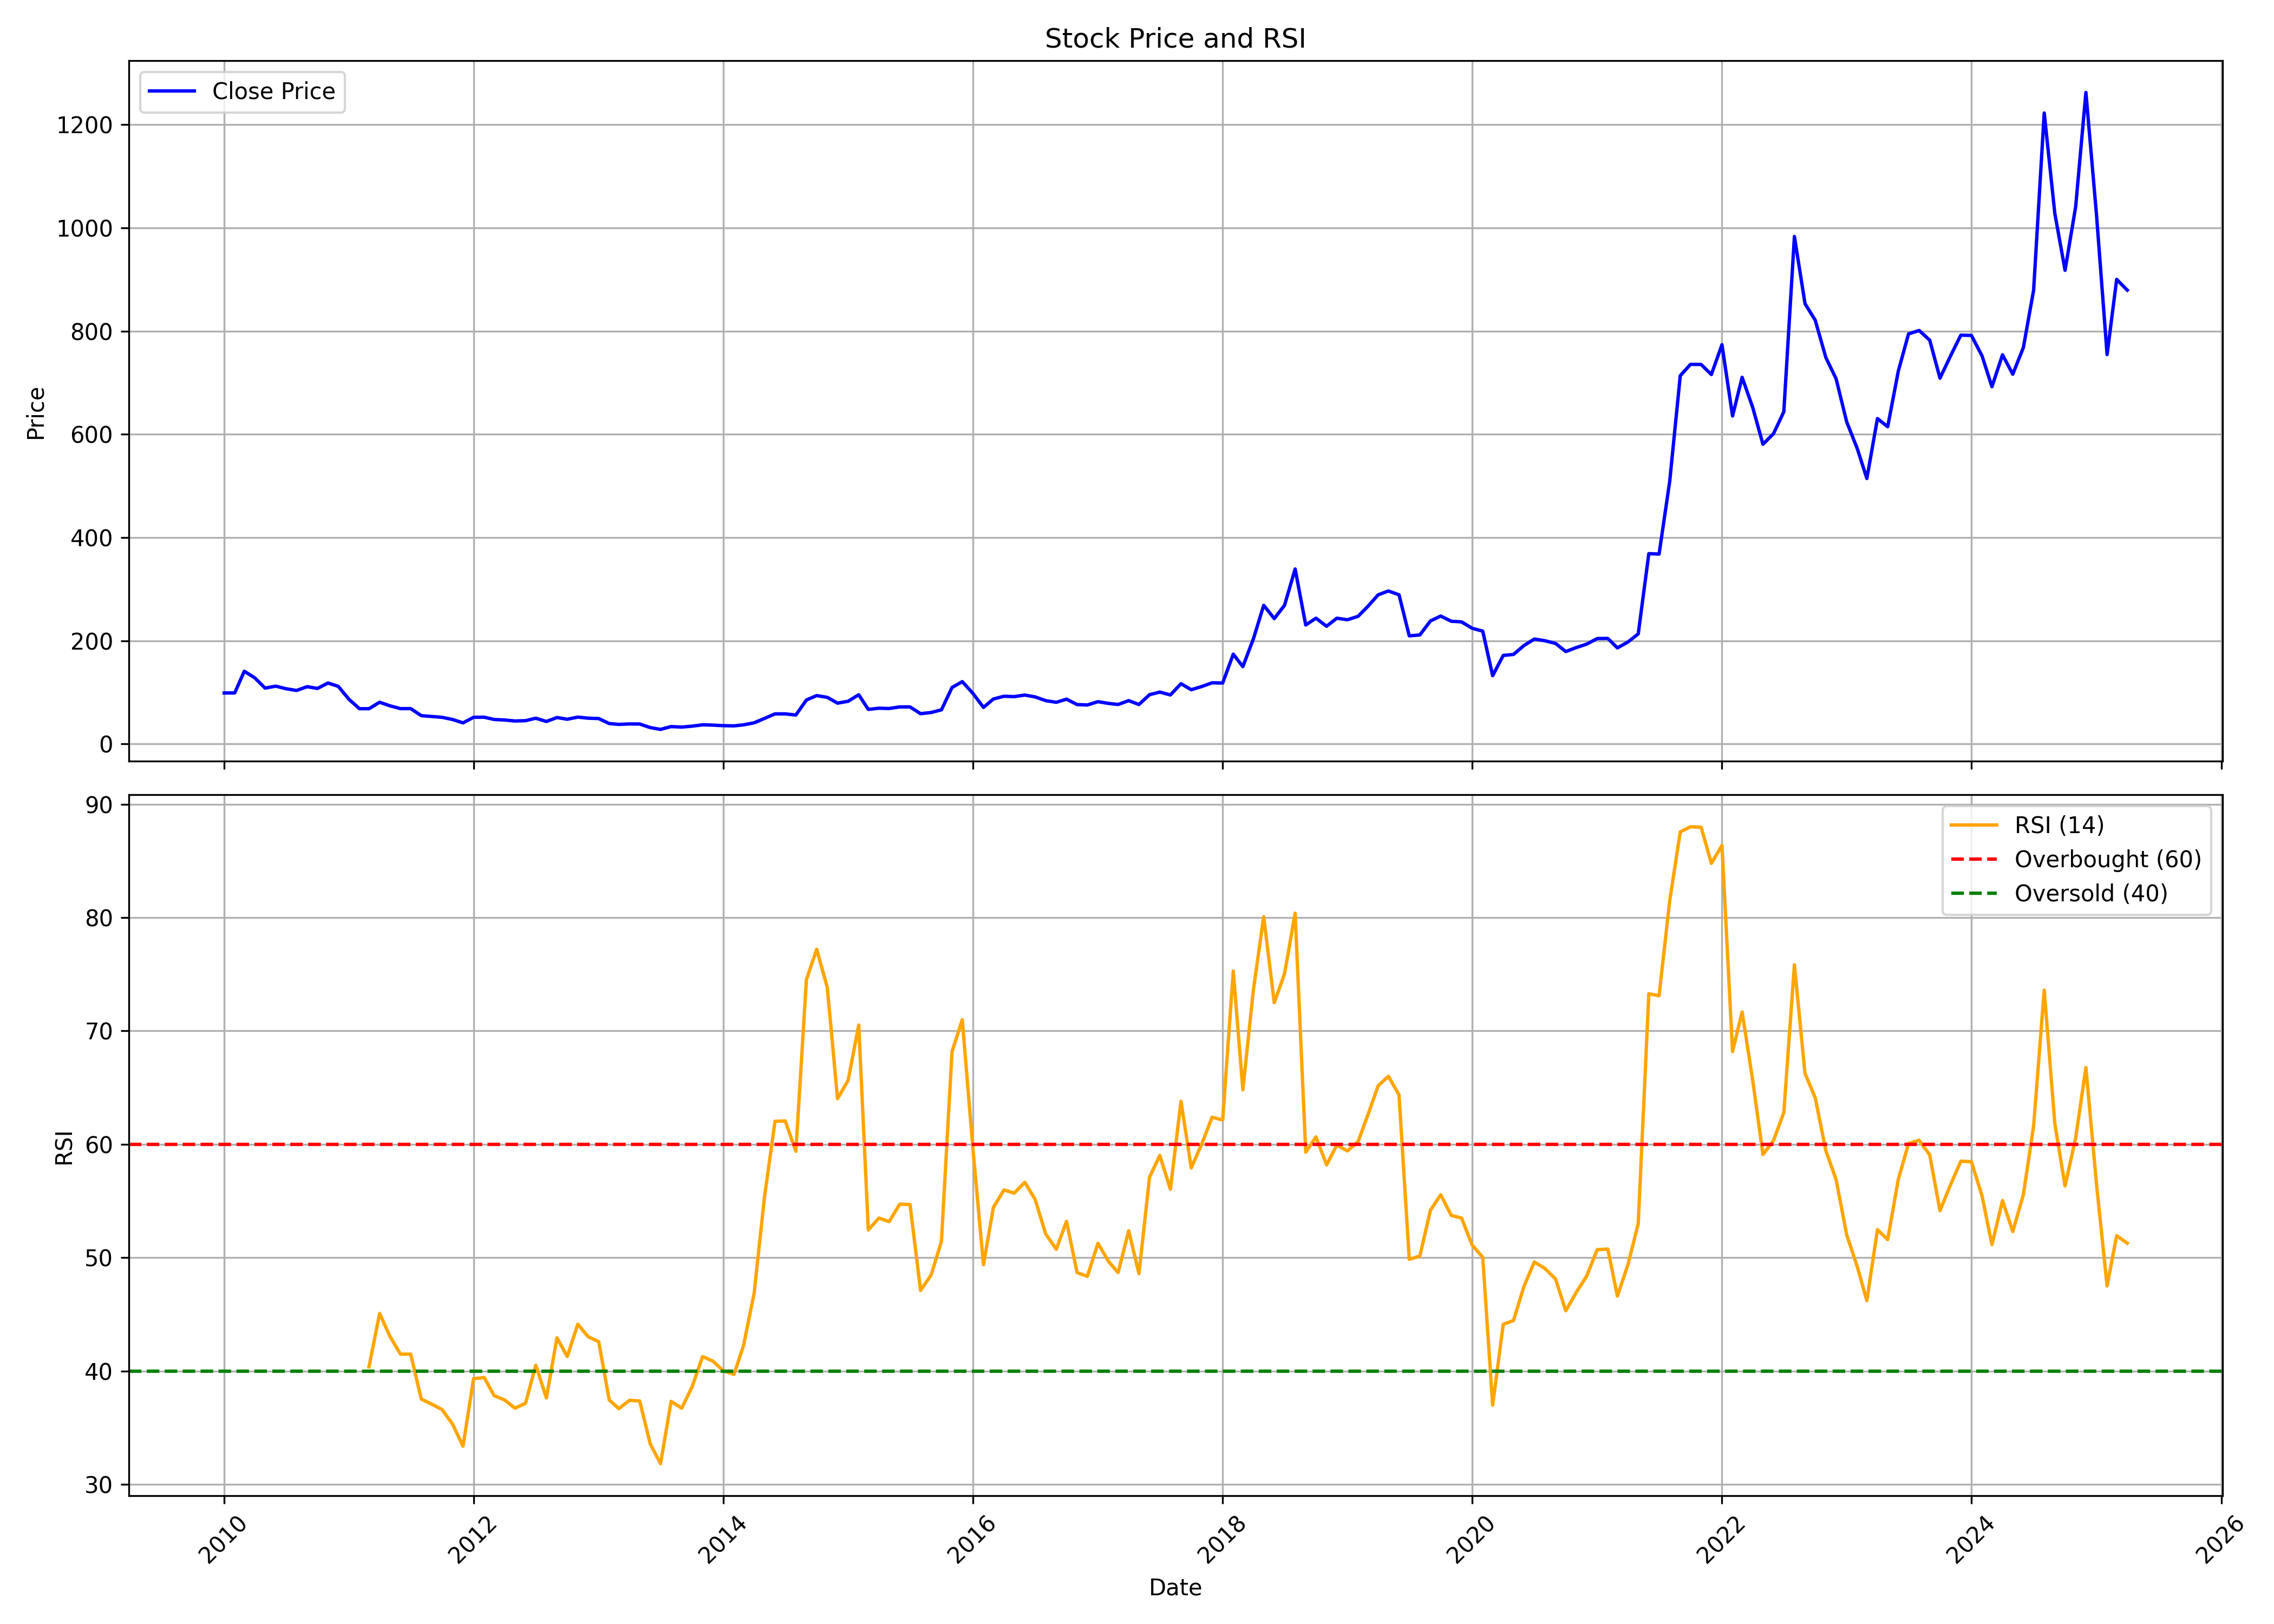

The data file committed next to this chart (first rows):
, Unnamed: 0, date, symbol, open, high, low, close, volume, rsi
0, 0, 2010-01-01, NELCO, 92.39, 126, 90.63, 98.63, 8275918, 
1, 1, 2010-02-01, NELCO, 99.01, 110.4, 87.24, 98.77, 3750883, 
2, 2, 2010-03-01, NELCO, 98.77, 145.5, 97.82, 140.8, 27413060, 
3, 3, 2010-04-01, NELCO, 142.3, 144.8, 125.3, 127.8, 9166877, 
4, 4, 2010-05-01, NELCO, 128.6, 128.6, 103, 108.1, 3999837, 
5, 5, 2010-06-01, NELCO, 108.6, 119.4, 103, 111.9, 2755347, 
6, 6, 2010-07-01, NELCO, 111.4, 123.1, 106.5, 106.9, 3903329, 
7, 7, 2010-08-01, NELCO, 107.3, 118.4, 101.2, 103.5, 4376992, 
8, 8, 2010-09-01, NELCO, 104.2, 117.5, 103.9, 110.9, 3435477, 
9, 9, 2010-10-01, NELCO, 111.7, 122.3, 105, 107.4, 3894234, 
10, 10, 2010-11-01, NELCO, 109.5, 131.2, 106.7, 118, 9966072, 
11, 11, 2010-12-01, NELCO, 118.7, 137.9, 90.58, 111.5, 11141677, 
12, 12, 2011-01-01, NELCO, 112.1, 114.7, 84.05, 86.58, 1942829, 
13, 13, 2011-02-01, NELCO, 88.19, 90.21, 63.79, 68.21, 1863903, 
14, 14, 2011-03-01, NELCO, 69.07, 71.86, 64.46, 68.16, 1277171, 40.37
15, 15, 2011-04-01, NELCO, 68.21, 92.56, 67.73, 80.75, 6274961, 45.08
16, 16, 2011-05-01, NELCO, 81.71, 85.4, 65.52, 73.83, 2036973, 43.06
17, 17, 2011-06-01, NELCO, 73.25, 75.89, 63.79, 68.35, 827350, 41.49
18, 18, 2011-07-01, NELCO, 68.21, 78.78, 66.77, 68.35, 1914622, 41.49
19, 19, 2011-08-01, NELCO, 69.17, 69.17, 48.03, 54.71, 716822, 37.51
20, 20, 2011-09-01, NELCO, 54.71, 61.48, 48.99, 53.13, 1017366, 37.07
21, 21, 2011-10-01, NELCO, 52.36, 55.72, 48.32, 51.49, 429224, 36.59
22, 22, 2011-11-01, NELCO, 51.49, 61.87, 43.81, 47.17, 1507105, 35.28
23, 23, 2011-12-01, NELCO, 49.48, 51.2, 35.79, 40.68, 648303, 33.36
24, 24, 2012-01-01, NELCO, 40.83, 56.49, 39.87, 51.54, 2741201, 39.32
25, 25, 2012-02-01, NELCO, 51.83, 58.03, 47.17, 51.73, 274139, 39.42
26, 26, 2012-03-01, NELCO, 51.01, 54.76, 45.25, 47.31, 573420, 37.83
27, 27, 2012-04-01, NELCO, 46.21, 51.49, 44.86, 46.26, 376191, 37.44
28, 28, 2012-05-01, NELCO, 46.59, 52.36, 37.18, 44.38, 999686, 36.72
29, 29, 2012-06-01, NELCO, 44.67, 48.42, 39.68, 45.01, 525138, 37.15
30, 30, 2012-07-01, NELCO, 45.25, 59.71, 44.34, 49.76, 1867351, 40.51
31, 31, 2012-08-01, NELCO, 49.76, 52.65, 43.28, 43.42, 641845, 37.62
32, 32, 2012-09-01, NELCO, 43.23, 52.69, 43.23, 51.11, 981698, 42.93
33, 33, 2012-10-01, NELCO, 51.2, 56.49, 47.17, 47.75, 2360965, 41.27
34, 34, 2012-11-01, NELCO, 47.65, 53.13, 47.12, 51.88, 1474244, 44.12
35, 35, 2012-12-01, NELCO, 52.17, 54.57, 48.13, 49.86, 1007030, 43.03
36, 36, 2013-01-01, NELCO, 50.29, 53.61, 45.25, 49.09, 1449277, 42.59
37, 37, 2013-02-01, NELCO, 48.59, 51.16, 38.12, 39.38, 540649, 37.44
38, 38, 2013-03-01, NELCO, 39.96, 48.74, 36.61, 37.83, 1590899, 36.68
39, 39, 2013-04-01, NELCO, 38.75, 42.63, 37.1, 38.65, 536898, 37.41
40, 40, 2013-05-01, NELCO, 38.65, 46.07, 37.34, 38.55, 2059988, 37.35
41, 41, 2013-06-01, NELCO, 37.87, 39.52, 30.11, 31.57, 312173, 33.56
42, 42, 2013-07-01, NELCO, 32.93, 40.4, 26.53, 28.08, 1180348, 31.82
43, 43, 2013-08-01, NELCO, 28.13, 40.59, 26.24, 33.56, 1851714, 37.31
44, 44, 2013-09-01, NELCO, 34.82, 36.37, 31.42, 32.54, 547710, 36.72
45, 45, 2013-10-01, NELCO, 33.51, 36.32, 32.2, 34.33, 622326, 38.57
46, 46, 2013-11-01, NELCO, 34.92, 39.28, 32.59, 36.95, 1617215, 41.27
47, 47, 2013-12-01, NELCO, 37.73, 37.73, 33.7, 36.42, 702091, 40.88
48, 48, 2014-01-01, NELCO, 36.86, 43.74, 33.56, 35.3, 1989562, 40.02
49, 49, 2014-02-01, NELCO, 35.21, 38.7, 33.36, 34.92, 949572, 39.7
50, 50, 2014-03-01, NELCO, 35.21, 39.33, 33.75, 36.95, 1168156, 42.26
51, 51, 2014-04-01, NELCO, 37.1, 46.07, 37.1, 40.83, 2270397, 46.87
52, 52, 2014-05-01, NELCO, 40.83, 51.4, 36.47, 49.32, 726770, 55.29
53, 53, 2014-06-01, NELCO, 51.74, 60.13, 49.51, 58.14, 916223, 62.02
54, 54, 2014-07-01, NELCO, 60.62, 66.82, 51.69, 58.19, 1890346, 62.06
55, 55, 2014-08-01, NELCO, 60.04, 60.62, 50.77, 55.91, 779959, 59.38
56, 56, 2014-09-01, NELCO, 56.74, 97.47, 54.85, 85.11, 10776153, 74.53
57, 57, 2014-10-01, NELCO, 84.43, 100.9, 78.71, 93.59, 7241225, 77.2
58, 58, 2014-11-01, NELCO, 92.91, 108.6, 89.33, 90.15, 7439498, 73.82
59, 59, 2014-12-01, NELCO, 88.26, 92.72, 65.95, 78.95, 3387054, 64.02
... 124 more rows
